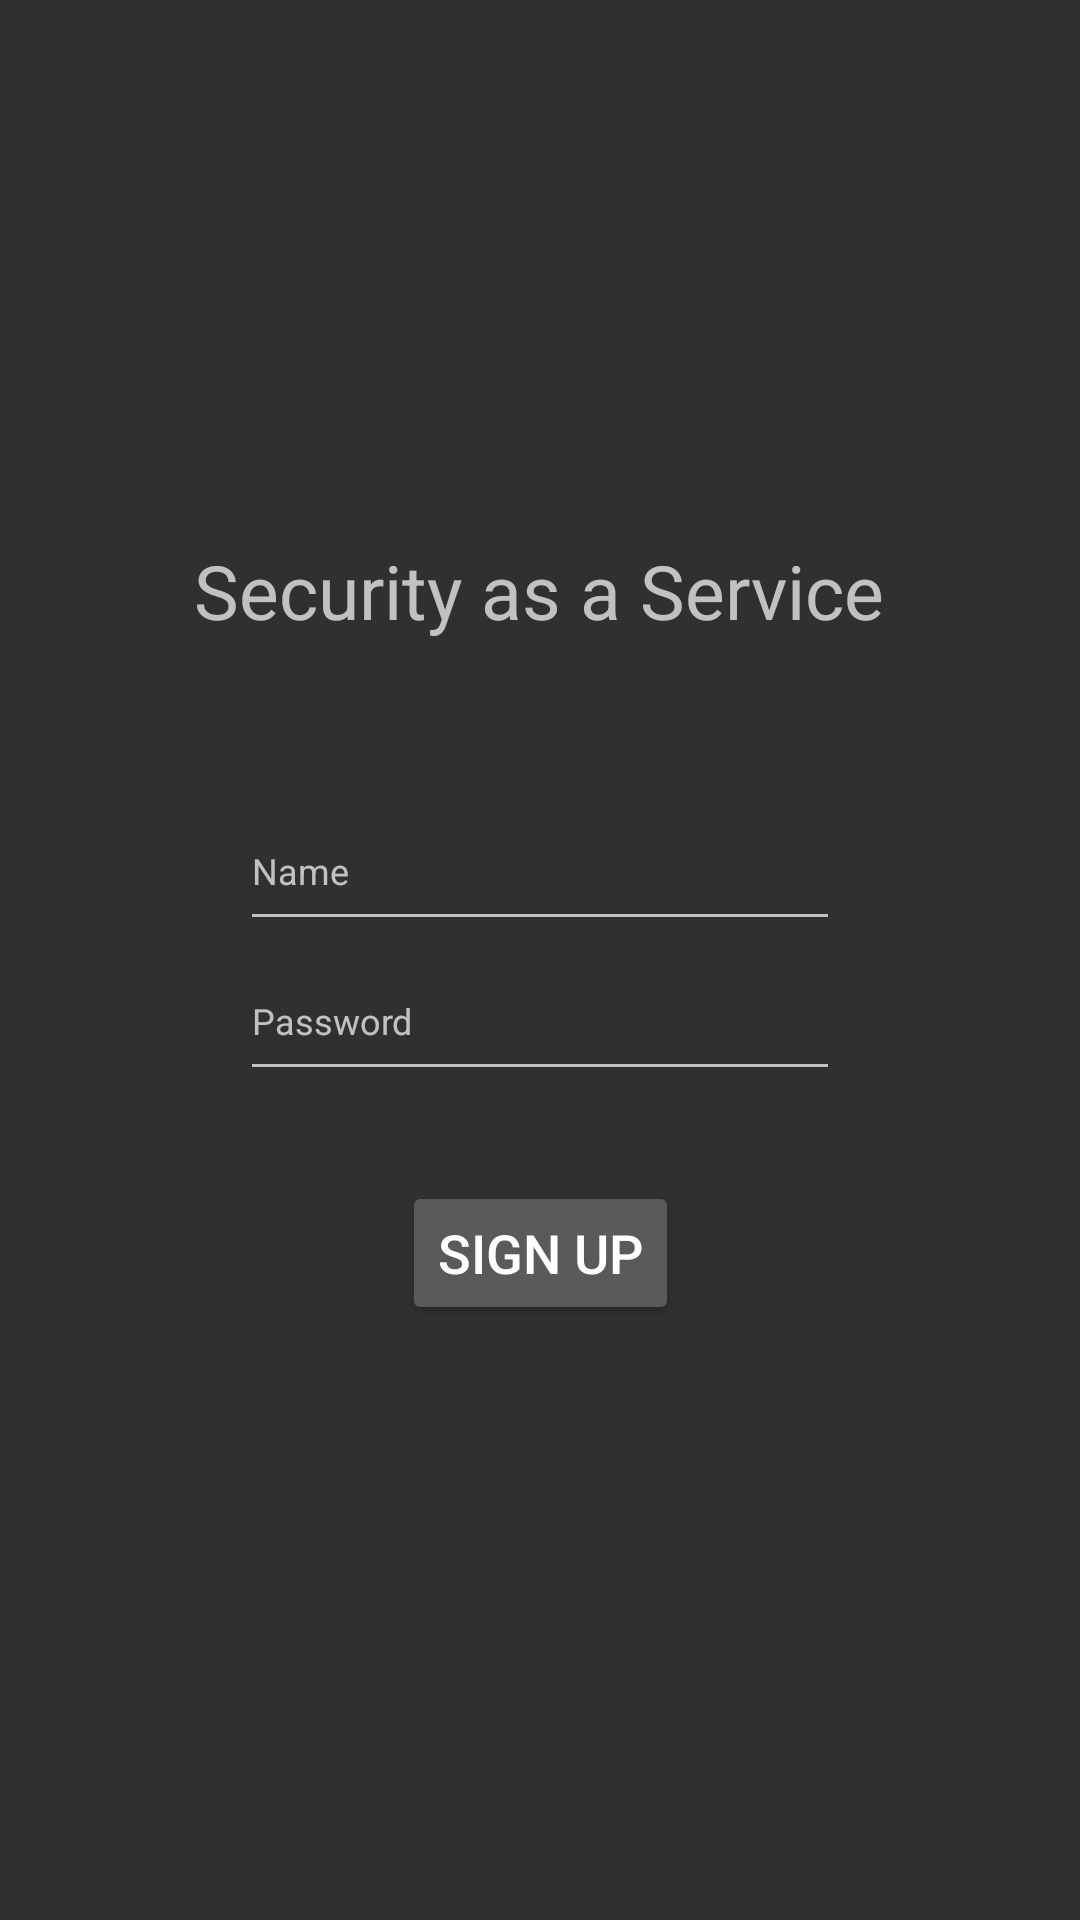

Here is an Android app screen rendered from its layout file. Give the layout XML and the strings, colors and styles it references.
<!-- AndroidManifest.xml: application theme Theme.CloudProject -->
<!-- res/layout/activity_signup.xml -->
<?xml version="1.0" encoding="utf-8"?>
<androidx.constraintlayout.widget.ConstraintLayout xmlns:android="http://schemas.android.com/apk/res/android"
    xmlns:app="http://schemas.android.com/apk/res-auto"
    xmlns:tools="http://schemas.android.com/tools"
    android:layout_width="match_parent"
    android:layout_height="match_parent"
    tools:context=".signupActivity">
    <TextView
        android:id="@+id/title"
        android:layout_width="wrap_content"
        android:layout_height="wrap_content"
        android:layout_marginTop="180dp"
        android:text="@string/title"
        android:textSize="25sp"
        app:layout_constraintHorizontal_bias="0.498"
        app:layout_constraintLeft_toLeftOf="parent"
        app:layout_constraintRight_toRightOf="parent"
        app:layout_constraintTop_toTopOf="parent"
        tools:layout_editor_absoluteY="55dp"
        />

    <EditText
        android:id="@+id/userName"
        android:layout_width="200dp"
        android:layout_height="50dp"
        android:autofillHints=""
        android:inputType="text"
        android:hint="@string/nameHint"
        android:textSize="12sp"
        android:layout_marginTop="50dp"
        app:layout_constraintTop_toBottomOf="@id/title"
        app:layout_constraintLeft_toLeftOf="parent"
        app:layout_constraintRight_toRightOf="parent"
        />

    <EditText
        android:id="@+id/password"
        android:layout_width="200dp"
        android:layout_height="50dp"
        app:layout_constraintTop_toBottomOf="@id/userName"
        android:inputType="textPassword"
        android:autofillHints=""
        android:hint="@string/passwordHint"
        android:textSize="12sp"
        app:layout_constraintLeft_toLeftOf="parent"
        app:layout_constraintRight_toRightOf="parent"
        />

    <Button
        android:id="@+id/signUpButton2"
        android:layout_width="wrap_content"
        android:layout_height="wrap_content"
        android:text="@string/signUpnButton"
        android:layout_marginTop="30dp"
        android:textSize="18sp"
        android:onClick="signup"
        tools:layout_editor_absoluteX="148dp"
        tools:layout_editor_absoluteY="261dp"
        app:layout_constraintTop_toBottomOf="@id/password"
        app:layout_constraintLeft_toLeftOf="parent"
        app:layout_constraintRight_toRightOf="parent"
    />

</androidx.constraintlayout.widget.ConstraintLayout>
<!-- resources referenced by this layout -->
<resources>
  <string name="nameHint"> Name</string>
  <string name="passwordHint">Password</string>
  <string name="signUpnButton">Sign Up</string>
  <string name="title">Security as a Service</string>
  <style name="Theme.CloudProject" parent="Theme.AppCompat" />
</resources>
